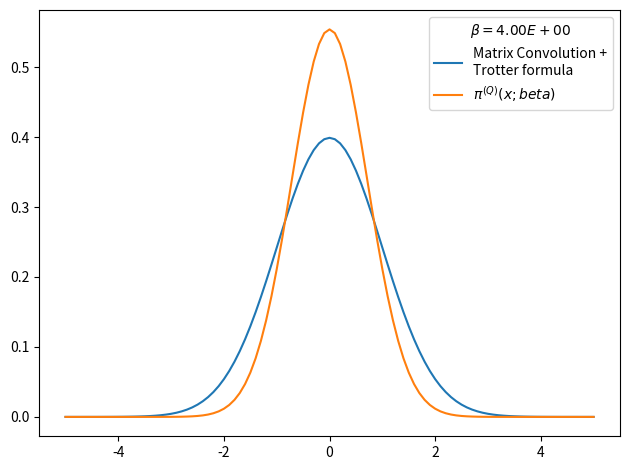

Here is the Python script that generated this plot:
# -*- coding: utf-8 -*-
from __future__ import division
import numpy as np
import matplotlib.pyplot as plt
from time import time
import pandas as pd

def rho_free(x,xp,beta):
    """
    Uso: devuelve elemento de matriz dsnsidad para el caso de una partícula libre en un toro infinito.
    """
    return (2.*np.pi*beta)**(-0.5) * np.exp(-(x-xp)**2 / (2 * beta) )

def harmonic_potential(x):
    """Devuelve valor del potencial harmónico para una posición x dada"""
    return 0.5*x**2

def anharmonic_potential(x):
    """Devuelve valor de potencial anharmónico para una posición x dada"""
    return 0.5*x**2 - x**3 + x**4

def QHO_canonical_ensemble(x,beta):
    """
    Uso:    calcula probabilidad teórica cuántica de encontrar al osciladoe armónico 
            (presente en un baño térmico) en la posición x.
    
    Recibe:
        x: float            -> posición
        beta: float         -> inverso de temperatura en unidades reducidas beta = 1/T.
    
    Devuelve:
        probabilidad teórica cuántica en posición dada para temperatura T dada. 
    """
    return (np.tanh(beta/2.)/np.pi)**0.5 * np.exp(- x**2 * np.tanh(beta/2.))

def rho_trotter(x_max = 5., nx = 101, beta=1, potential=harmonic_potential):
    """
    Uso:    devuelve matriz densidad en aproximación de Trotter para altas temperaturas y un potencial dado

    Recibe:
        grid: list      -> lista de dimensión N
        beta: float     -> inverso de temperatura en unidades reducidas
        potential: func -> potencial de interacción

    Devuelve:
        matrix          -> matriz densidad de dimension NxN
    """
    dx = 2. * x_max / (nx - 1)
    grid_x = np.array([i*dx for i in range(-int((nx-1)/2), int(nx/2 + 1))])
    rho = np.array([ [ rho_free(x , xp,beta) * np.exp(-0.5*beta*(potential(x)+potential(xp))) for x in grid_x] for xp in grid_x])
    return rho, grid_x, dx

def save_rho_csv(grid_x, x_weights, file_name, relevant_info, print_data=True):
    # Guardamos datos en archivo .csv usando pandas
    rho_data = {'Position x': grid_x,
                'Prob. density': x_weights}
    rho_data = pd.DataFrame(data=rho_data)
    with open(file_name,mode='w') as rho_csv:
        rho_csv.write(relevant_info+'\n')
    rho_csv.close()
    with open(file_name,mode='a') as rho_csv:
        rho_data.to_csv(rho_csv)
    rho_csv.close()
    if print_data==True:
        print(rho_data)
    return rho_data

def density_matrix_convolution_trotter(rho, grid_x, dx, N_beta = 4, beta_ini = 1, print_steps=True):
    """
    Uso:    entrega (N_beta-1) convoluciones de la matriz densidad rho(beta_fin/N_beta) que se obtiene con 
            aproximación de trotter, es decir, entrega aproximación de rho(beta_fin). 
    """
    N_conv = N_beta-1
    beta_ini = beta_fin/(N_beta)

    for i in range(N_conv):
        rho = np.dot(rho,rho)
        rho *= dx
        beta_step = (i+2)*beta_ini
        if print_steps==True:
            print('step %d) beta: %.2E -> %.2E'%(i, (i+1)*beta_ini, beta_step))
    return rho


x_max = 5.
nx = 101
N_beta = 4
beta_fin = 4
beta_ini = beta_fin/N_beta
potential, potential_string = harmonic_potential, 'harmonic_potential'
rho, grid_x, dx = rho_trotter(x_max = x_max, nx = nx, beta = beta_ini, potential = potential)


# checkpoint: trace(rho)=0 when N_beta>16 and nx~1000 or nx~100 
# parece que la diferencia entre los picos es siempre constante
# cuando N_beta=4 el resultado es más óptimo
print(np.trace(rho))

rho_normalized = rho/(np.trace(rho)*dx)     #rho normalizado 
x_weights = np.diag(rho_normalized)           #densidad de probabilidad dada por los elementos de la diagonal
file_name = 'rho-%s-x_max_%.3f-nx_%d-N_beta_%d-beta_fin_%.3f.csv'%(potential_string,x_max,nx,N_beta,beta_fin)
relevant_info = u'# %s   x_max = %.3f   nx = %d   N_beta = %d   beta_fin = %.3f'%(potential_string,x_max,nx,N_beta,beta_fin)
save_rho_csv(grid_x, x_weights, file_name, relevant_info, print_data=0)

# Figura preliminar
plt.figure()
plt.plot(grid_x, x_weights, label = 'Matrix Convolution +\nTrotter formula')
plt.plot(grid_x, QHO_canonical_ensemble(grid_x,beta_fin), label=u'$\pi^{(Q)}(x;beta)$' )
plt.legend(title=u'$\\beta=%.2E$'%beta_fin)
plt.tight_layout()
plt.show()
plt.close()
